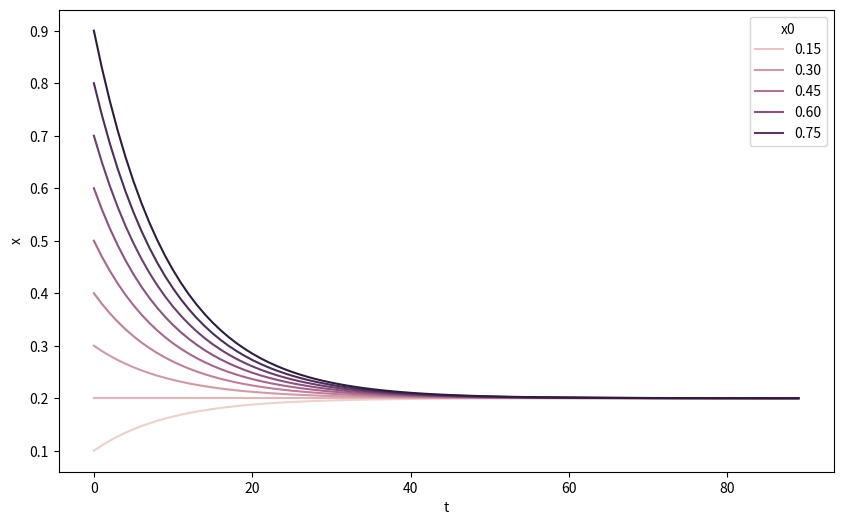

Here is the Python script that generated this plot:
import numpy as np
import matplotlib.pyplot as plt
import pandas as pd
import seaborn as sns

def gen_trajectory(a,c,horizon):
    x=np.empty(90)

# Testing
horizon = 90
x=np.empty(horizon)
T = range(horizon)
x0_set = np.linspace(0.1,0.9,9)
trajs = {}
a=.9
c=.02
data_list=[]
for x0 in x0_set:
    for t in T:
        if t==0:
            current_x=x0
        else:
            current_x=a*last_x+c
        last_x=current_x
        temp_df = pd.DataFrame({'a':a,'c':c,'x0':x0,'t':t,'x':current_x},index=[0])
        data_list.append(temp_df)
data = pd.concat(data_list,ignore_index=True)
data.head()
fig,ax = plt.subplots(figsize=(10,6))
sns.lineplot(ax=ax,data=data,x='t',y='x',estimator=None,units='x0',hue='x0',hue_order=x0_set)
